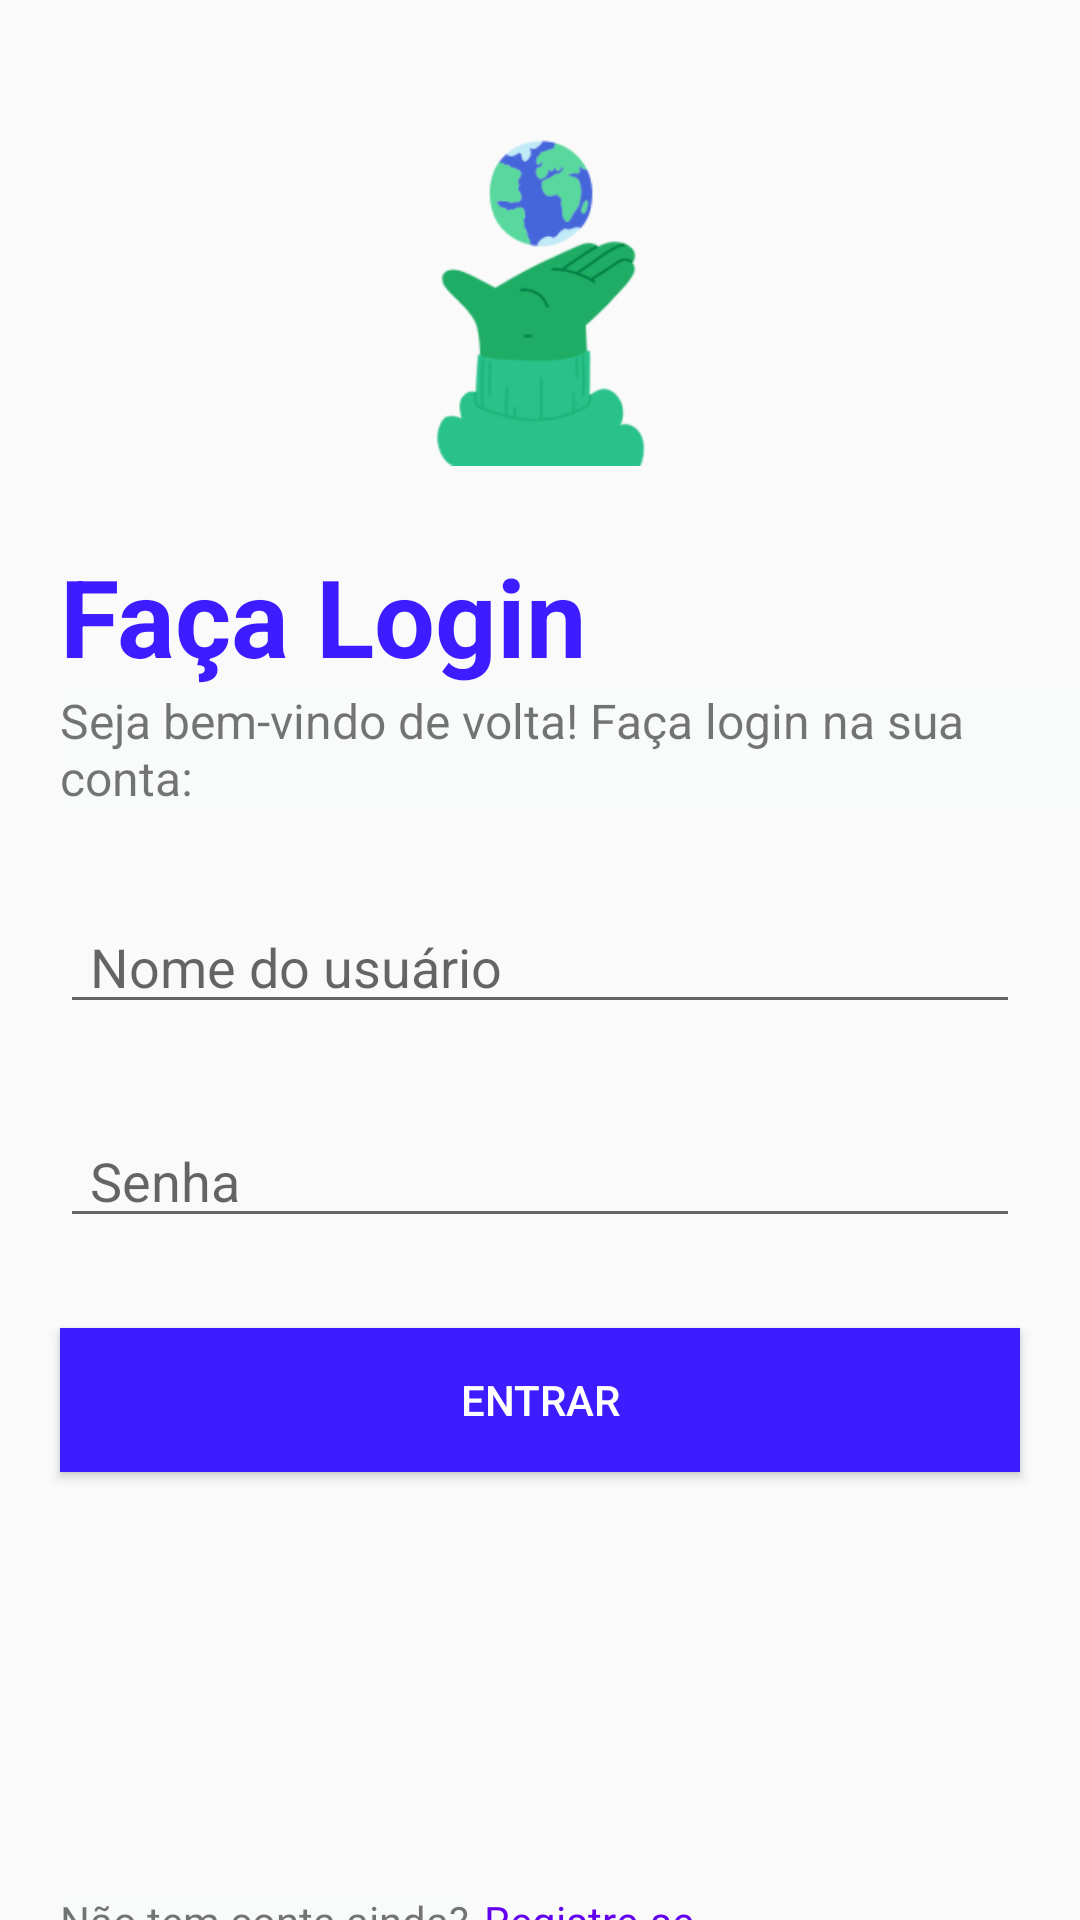

Layout XML and referenced resources for this Android screen:
<!-- AndroidManifest.xml: application theme Theme.ProjetoPDM -->
<!-- res/layout/login.xml -->
<?xml version="1.0" encoding="utf-8"?>
<LinearLayout
    xmlns:android="http://schemas.android.com/apk/res/android"
    xmlns:tools="http://schemas.android.com/tools"
    android:layout_width="match_parent"
    android:layout_height="match_parent"
    tools:context=".Login"
    android:orientation="vertical">

    <ImageView
        android:layout_width="221dp"
        android:layout_height="161dp"
        android:layout_gravity="center"
        android:paddingBottom="-30dp"
        android:layout_marginTop="20dp"
        android:src="@drawable/handsshow" />

    <TextView
        android:layout_width="wrap_content"
        android:layout_height="wrap_content"
        android:text="@string/Login"
        android:layout_marginLeft="20dp"
        android:textStyle="bold"
        android:textSize="36dp"
        android:textColor="@color/primary"/>

    <TextView
        android:layout_width="wrap_content"
        android:layout_height="wrap_content"
        android:text="@string/MensagemLogin"
        android:layout_marginLeft="20dp"
        android:textSize="16dp"
        android:background="@color/background"/>

    <EditText
        android:id="@+id/editNomeUsuario"
        android:layout_width="match_parent"
        android:layout_height="wrap_content"
        android:layout_gravity="center"
        android:paddingHorizontal="10dp"
        android:layout_marginHorizontal="20dp"
        android:layout_marginTop="30dp"
        android:hint="@string/usuario" />

    <EditText
        android:id="@+id/editSenhaUsuario"
        android:layout_width="match_parent"
        android:layout_height="wrap_content"
        android:layout_marginTop="30dp"
        android:paddingHorizontal="10dp"
        android:layout_marginHorizontal="20dp"
        android:layout_gravity="center"
        android:hint="@string/senha_usuario"
        android:inputType="textPassword" />

    <Button
        android:id="@+id/btnEntrar"
        android:layout_width="match_parent"
        android:layout_height="wrap_content"
        android:layout_marginTop="30dp"
        android:layout_marginHorizontal="20dp"
        android:layout_gravity="center"
        android:text="@string/btn_entrar"
        android:textColor="@color/white"
        android:background="@color/primary"/>

    <LinearLayout
        android:paddingTop="140dp"
        android:layout_width="match_parent"
        android:layout_height="wrap_content">

            <TextView
                android:layout_width="wrap_content"
                android:layout_height="wrap_content"
                android:layout_marginLeft="20dp"
                android:background="@color/background"
                android:text="@string/NaoPossuiLogin" />

            <TextView
                android:id="@+id/cadastre_se"
                android:layout_marginLeft="5dp"
                android:layout_width="wrap_content"
                android:layout_height="wrap_content"
                android:textColor="@color/purple_500"
                android:linksClickable="true"
                android:text="@string/RegistreSe"/>
    </LinearLayout>

</LinearLayout>
<!-- resources referenced by this layout -->
<resources>
  <color name="background">#2DF4F7F5</color>
  <color name="primary">#3D1DFF</color>
  <color name="purple_500">#6200EE</color>
  <color name="white">#FFFFFFFF</color>
  <!-- drawable handsshow: png bitmap (drawable, 10668 bytes) -->
  <string name="Login">Faça Login</string>
  <string name="MensagemLogin">Seja bem-vindo de volta! Faça login na sua conta:</string>
  <string name="NaoPossuiLogin">Não tem conta ainda?</string>
  <string name="RegistreSe">Registre-se</string>
  <string name="btn_entrar">Entrar</string>
  <string name="senha_usuario">Senha</string>
  <string name="usuario">Nome do usuário</string>
  <style name="Theme.ProjetoPDM" parent="Theme.AppCompat.Light.NoActionBar">
          
          <item name="colorPrimary">@color/primary</item>
          <item name="colorPrimaryVariant">@color/purple_700</item>
          <item name="colorOnPrimary">@color/white</item>
          
          <item name="colorSecondary">@color/teal_200</item>
          <item name="colorSecondaryVariant">@color/teal_700</item>
          <item name="colorOnSecondary">@color/black</item>
          
          <item name="android:statusBarColor" tools:targetApi="l">?attr/colorPrimaryVariant</item>
          
      </style>
  <color name="purple_700">#FF3700B3</color>
  <color name="teal_200">#FF03DAC5</color>
  <color name="teal_700">#FF018786</color>
  <color name="black">#FF000000</color>
</resources>
